Dataset: data (GitHub, Yunis-konda001/MLOP). Classes: eight, five, four, nine, one, seven, six, three, two, zero.

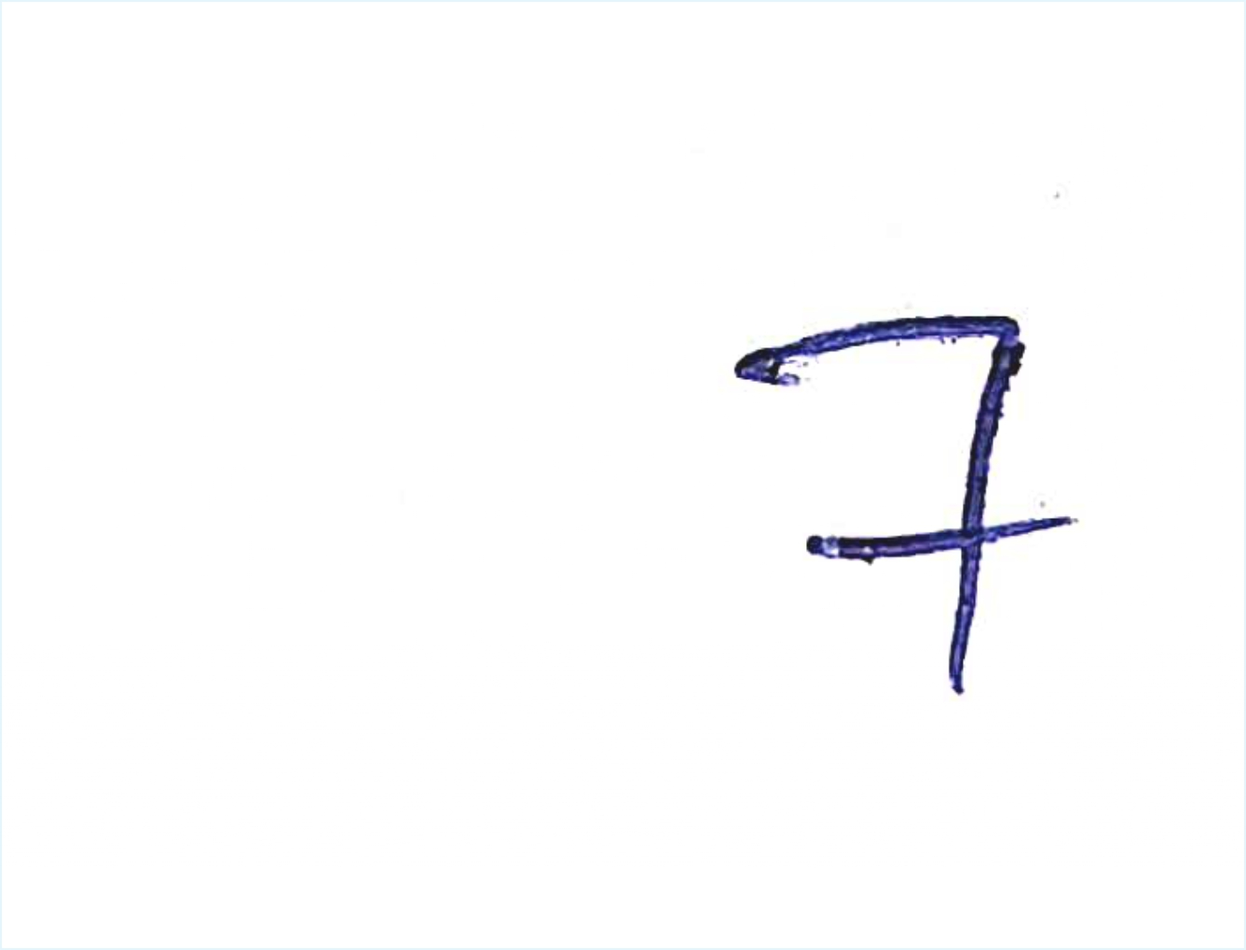
Label: seven

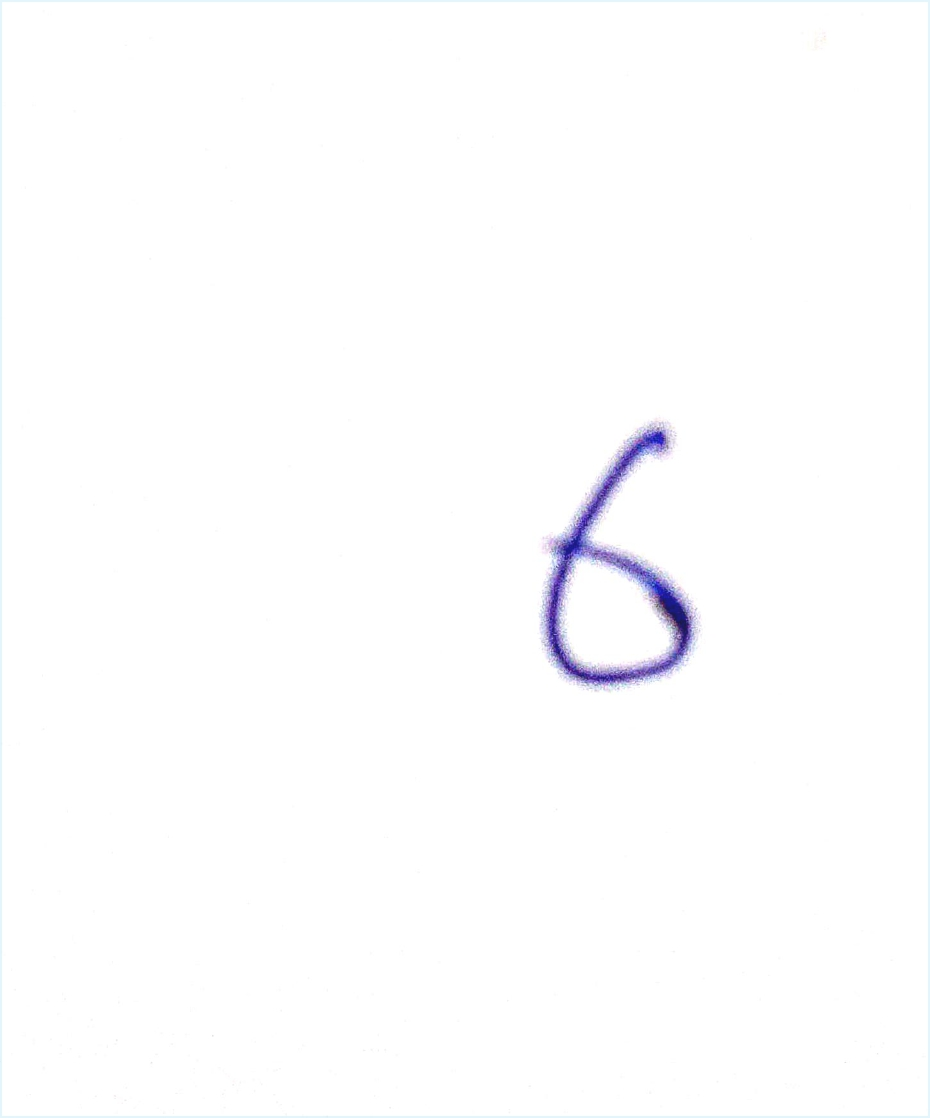
Label: six

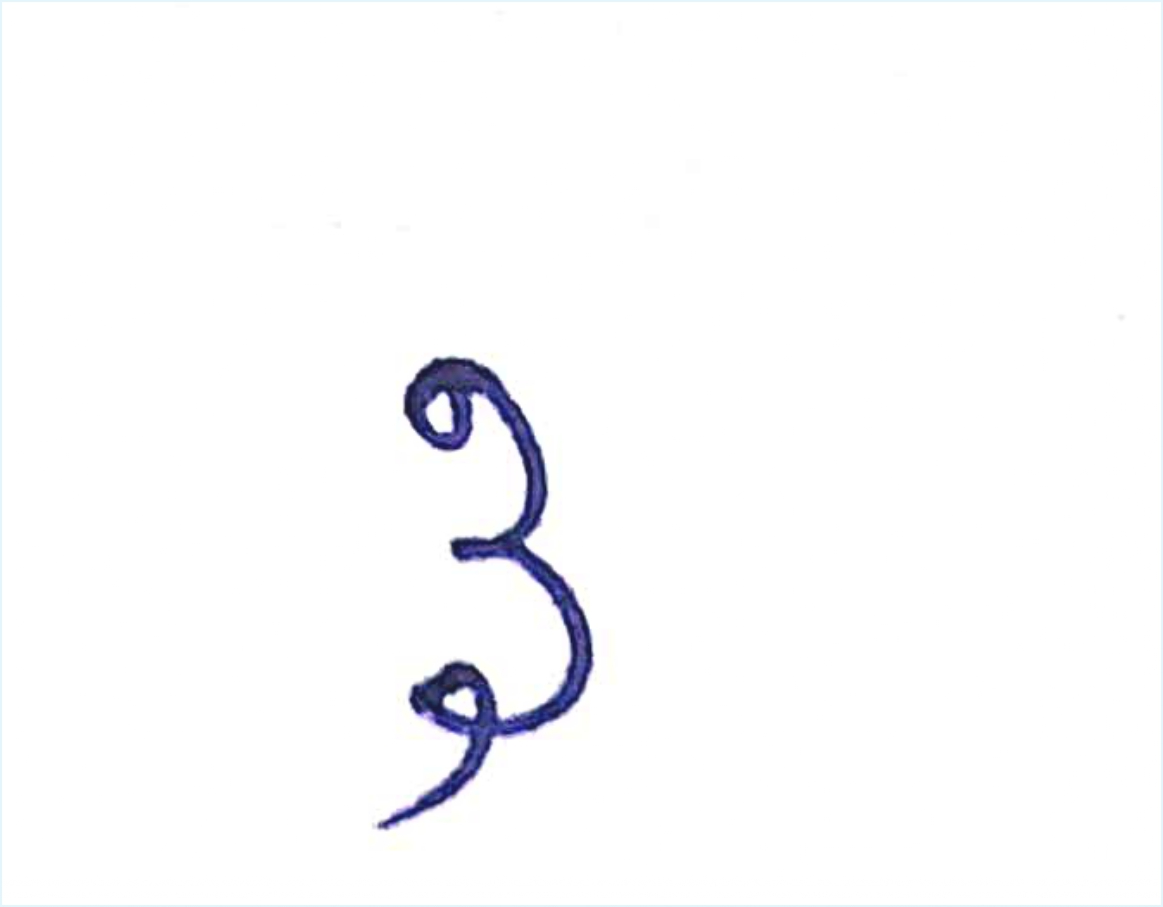
Label: three

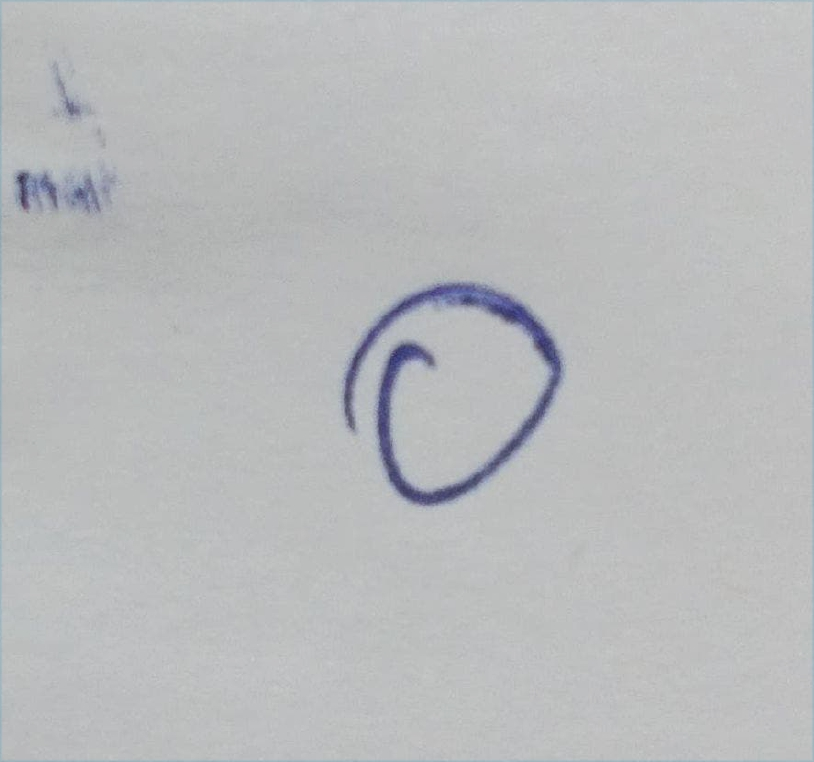
Label: zero

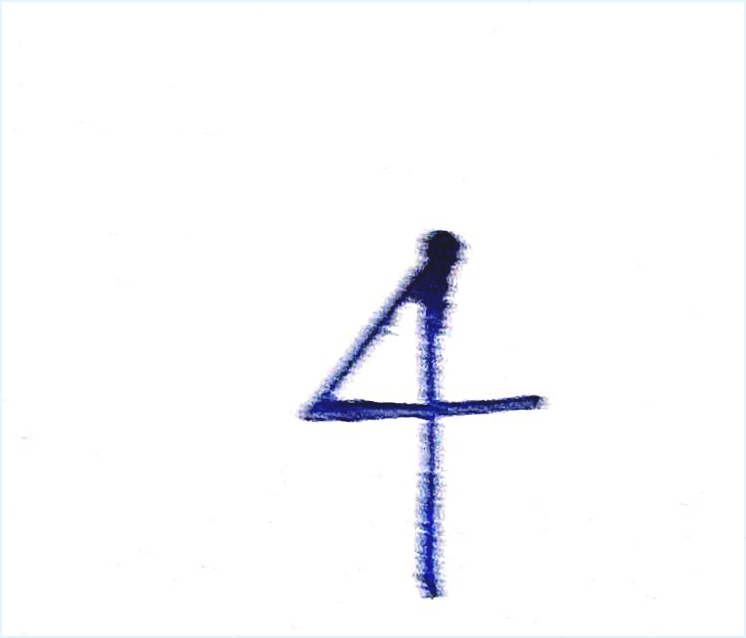
Label: four

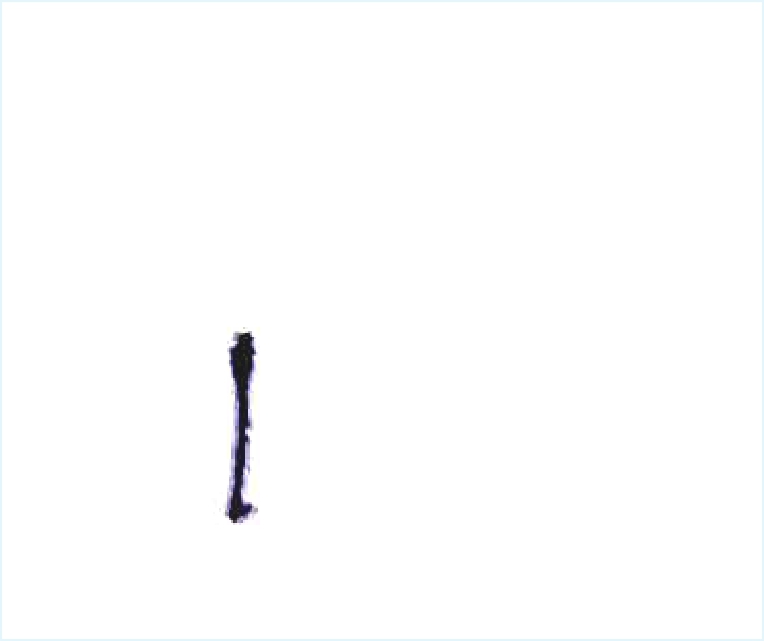
Label: one
